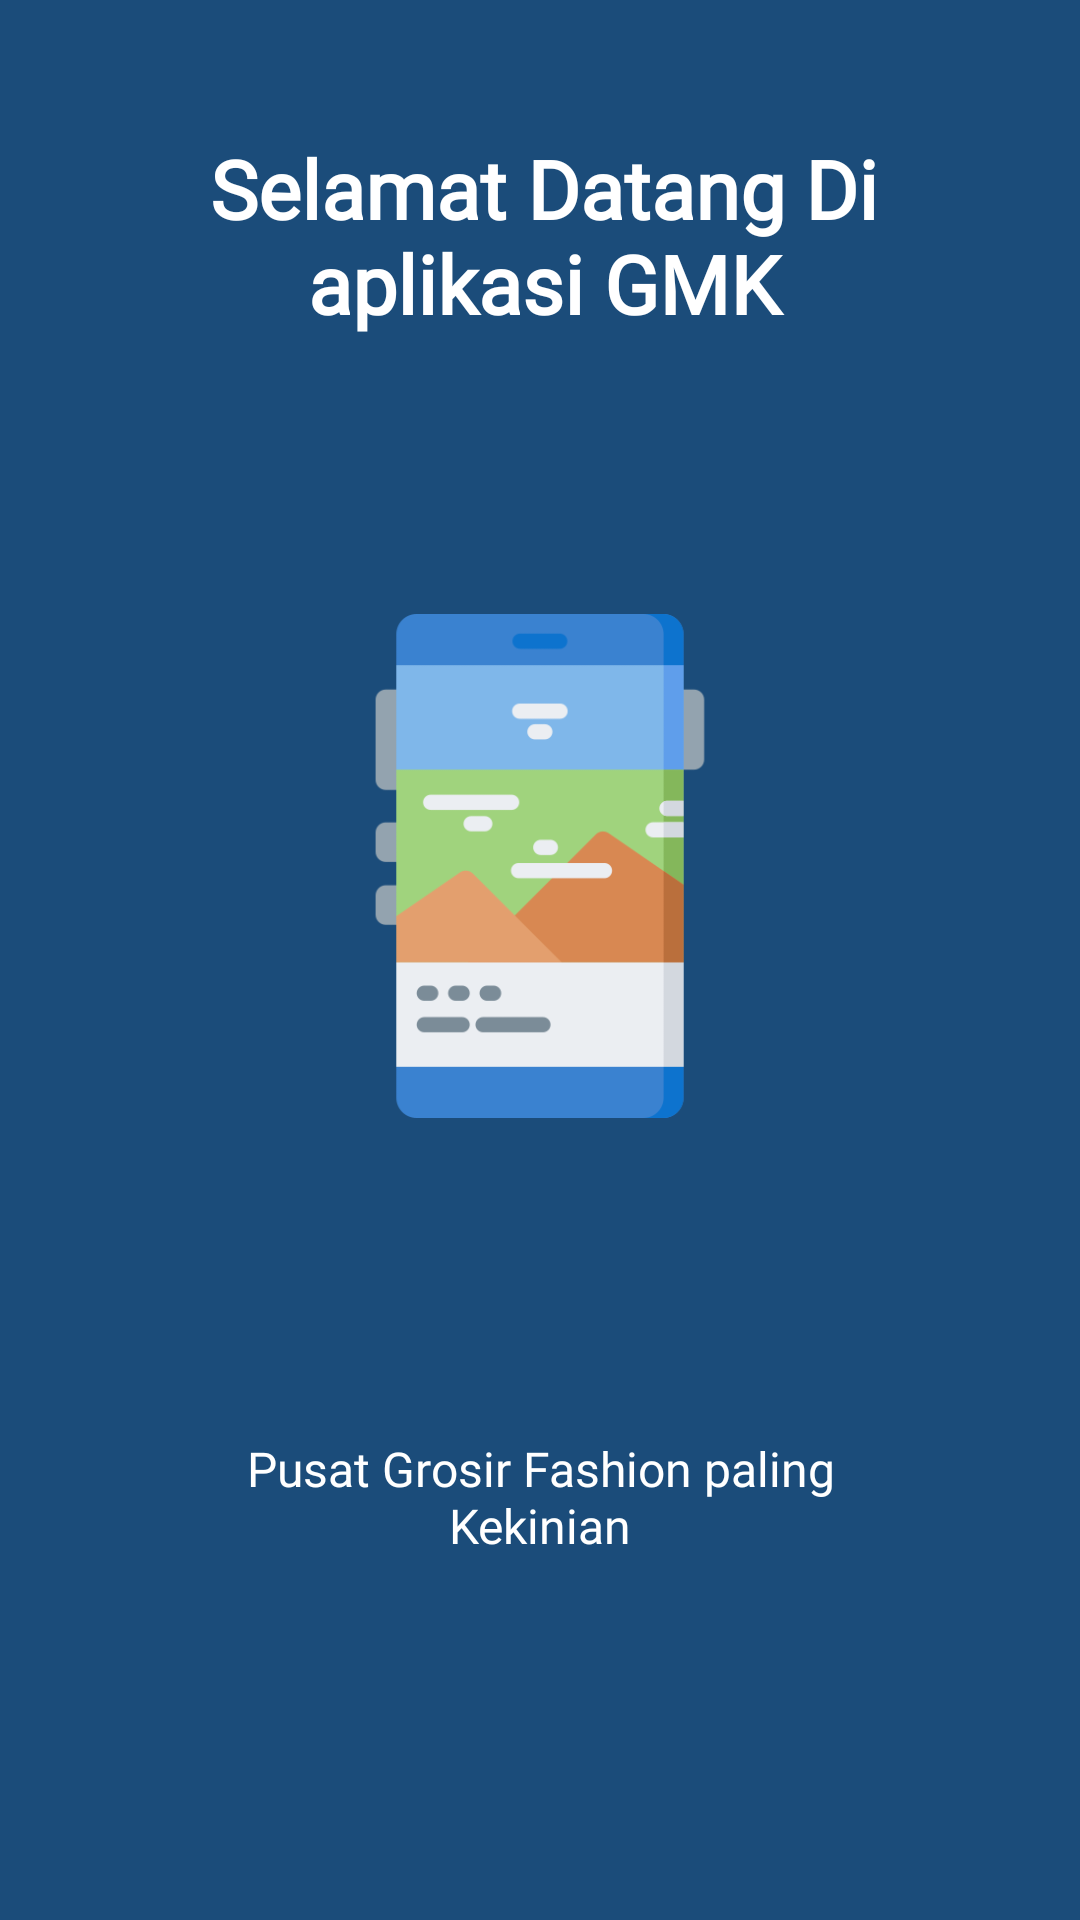

Reconstruct the res/layout file that produces this screen, plus the resources it refers to.
<!-- AndroidManifest.xml: application theme AppTheme -->
<!-- res/layout/intro_home.xml -->
<?xml version="1.0" encoding="utf-8"?>
<LinearLayout xmlns:android="http://schemas.android.com/apk/res/android"
    android:orientation="vertical" android:layout_width="match_parent"
    android:background="@color/bir"
    android:layout_height="match_parent">

    <TextView
        android:layout_width="wrap_content"
        android:layout_height="0dp"
        android:layout_gravity="center"
        android:layout_weight="3"
        android:fontFamily="@font/clb"
        android:gravity="center"
        android:paddingLeft="32dp"
        android:paddingRight="29dp"
        android:text="Selamat Datang Di aplikasi GMK"
        android:textColor="#ffffff"
        android:textSize="27sp"
        android:textStyle="bold" />
    <LinearLayout
        android:layout_width="fill_parent"
        android:layout_height="0dp"
        android:layout_weight="5"
        android:gravity="center"
        android:orientation="vertical">

        //image link from drawable folder

        <ImageView
            android:layout_width="200dp"
            android:layout_height="200dp"
            android:layout_gravity="center"
            android:paddingLeft="16dp"
            android:paddingRight="16dp"
            android:src="@drawable/on_home" />
    </LinearLayout>

    <TextView
        android:layout_width="wrap_content"
        android:layout_height="0dp"
        android:layout_gravity="center"
        android:layout_weight="3"
        android:fontFamily="@font/average_sans"
        android:gravity="center"
        android:paddingLeft="64dp"
        android:paddingRight="64dp"
        android:text="Pusat Grosir Fashion paling Kekinian"
        android:textColor="#ffffff"
        android:textSize="16sp" />

    <TextView
        android:layout_width="fill_parent"
        android:layout_height="62dp" />
</LinearLayout>
<!-- resources referenced by this layout -->
<resources>
  <color name="bir">#1B4C7A</color>
  <!-- drawable on_home: png bitmap (drawable, 12276 bytes) -->
  <style name="AppTheme" parent="Theme.AppCompat.Light.NoActionBar">
          
          <item name="textAllCaps">false</item>
          <item name="actionMenuTextColor">#fff</item>
          <item name="colorPrimary">@color/bir</item>
          <item name="colorPrimaryDark">@color/bir</item>
          <item name="colorAccent">@color/bir</item>
      </style>
</resources>
